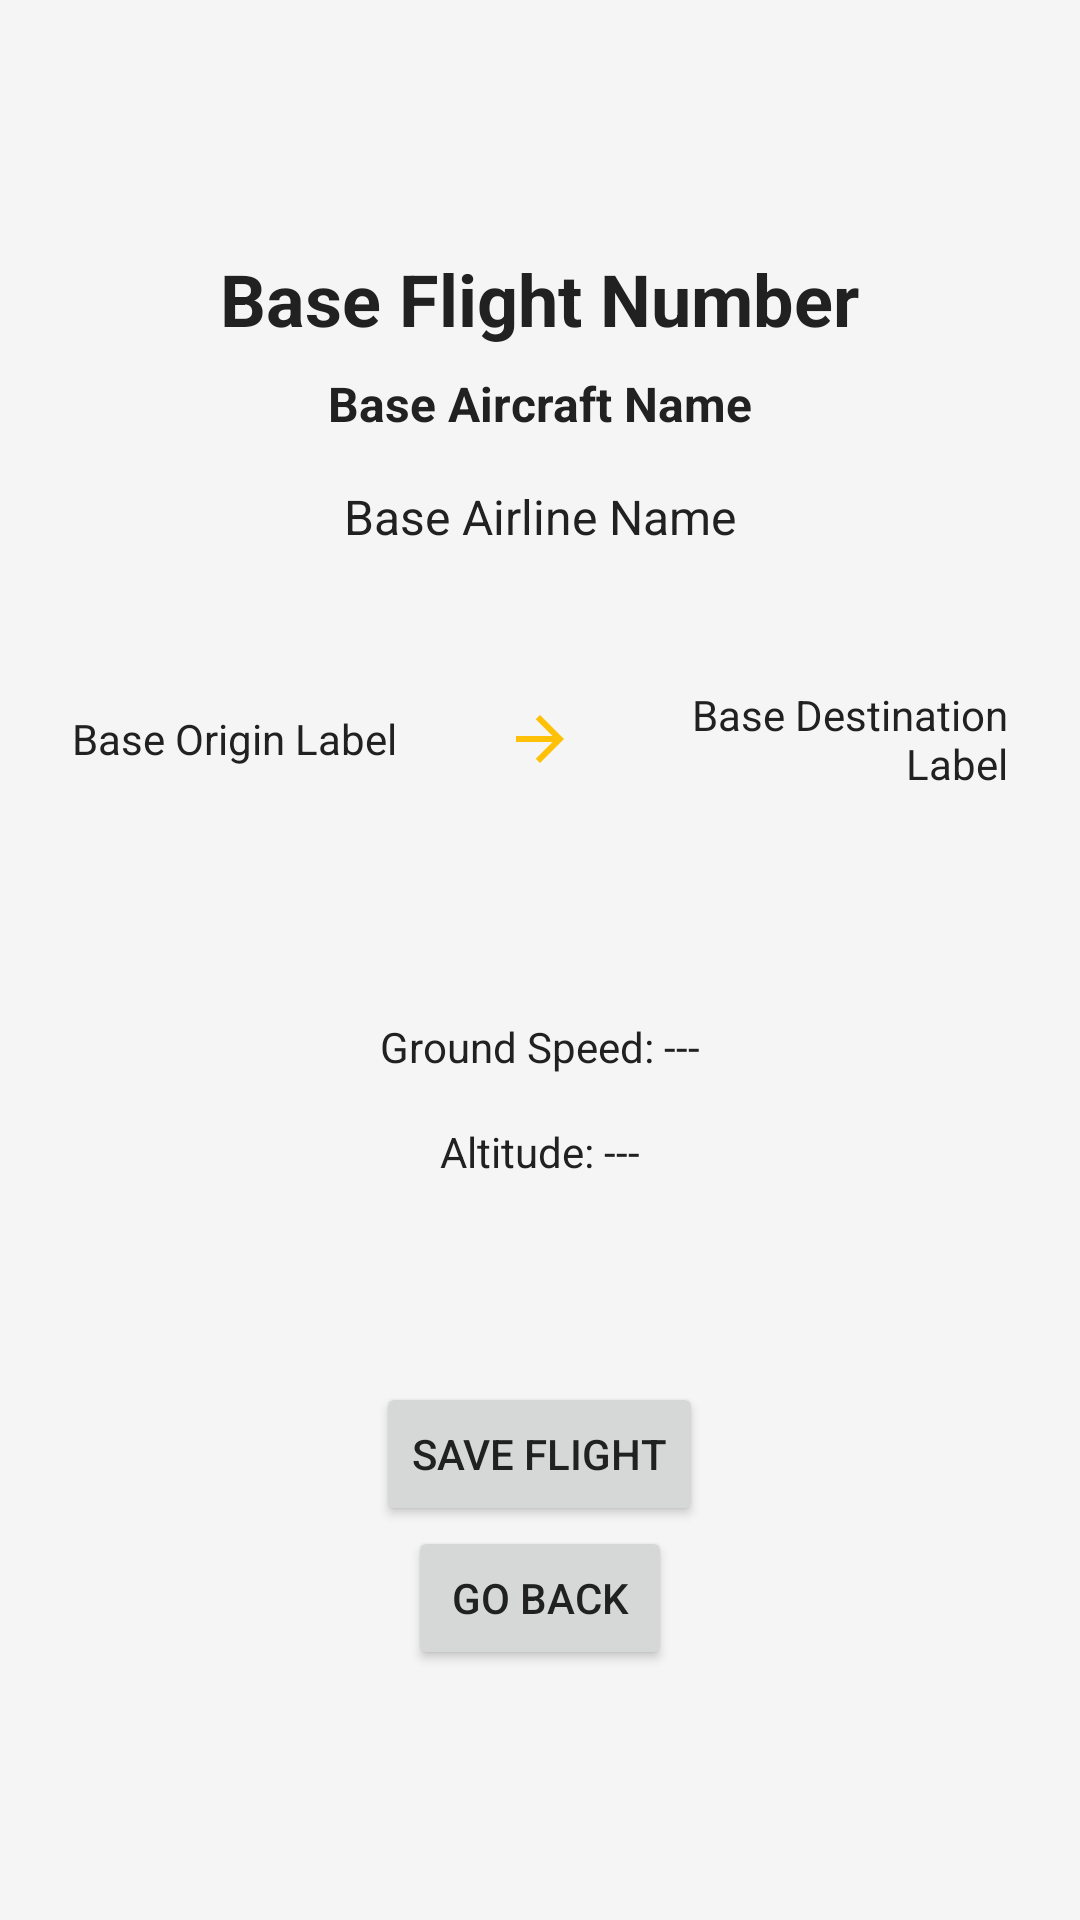

Android layout source for this screen:
<!-- AndroidManifest.xml: application theme Theme.PlaneSpot -->
<!-- res/layout/activity_enriched_flight.xml -->
<?xml version="1.0" encoding="utf-8"?>
<androidx.constraintlayout.widget.ConstraintLayout xmlns:android="http://schemas.android.com/apk/res/android"
    xmlns:app="http://schemas.android.com/apk/res-auto"
    xmlns:tools="http://schemas.android.com/tools"
    android:id="@+id/main"
    android:layout_width="match_parent"
    android:layout_height="match_parent"
    tools:context=".ui.detail.EnrichedFlightActivity">

    <LinearLayout
        android:layout_width="match_parent"
        android:layout_height="match_parent"
        android:orientation="vertical"
        android:padding="24dp">

        <Space
            android:layout_width="match_parent"
            android:layout_height="0dp"
            android:layout_weight="1" />

        <TextView
            android:id="@+id/flight_number"
            android:layout_width="wrap_content"
            android:layout_height="wrap_content"
            android:layout_gravity="center_horizontal"
            android:textSize="24sp"
            android:textStyle="bold"
            android:text="@string/flight_number"
            android:paddingBottom="8dp" />

        <TextView
            android:id="@+id/aircraft_name"
            android:layout_width="wrap_content"
            android:layout_height="wrap_content"
            android:layout_gravity="center_horizontal"
            android:textSize="16sp"
            android:textStyle="bold"
            android:text="@string/aircraft_name"
            android:paddingBottom="16dp" />

        <TextView
            android:id="@+id/airline_name"
            android:layout_width="wrap_content"
            android:layout_height="wrap_content"
            android:layout_gravity="center_horizontal"
            android:textSize="16sp"
            android:text="@string/airline_name"
            android:paddingBottom="16dp" />

        <Space
            android:layout_width="match_parent"
            android:layout_height="0dp"
            android:layout_weight=".5" />

        <LinearLayout
            android:layout_width="match_parent"
            android:layout_height="wrap_content"
            android:orientation="horizontal"
            android:gravity="center_vertical"
            android:paddingBottom="8dp">

            <TextView
                android:id="@+id/origin"
                android:layout_width="0dp"
                android:layout_height="wrap_content"
                android:layout_weight="1"
                android:gravity="start"
                android:text="@string/origin" />

            <ImageView
                android:id="@+id/arrowIcon"
                android:contentDescription="@string/arrow_icon"
                android:layout_width="wrap_content"
                android:layout_height="wrap_content"
                android:src="@drawable/outline_arrow_forward_24"
                android:paddingHorizontal="8dp" />

            <TextView
                android:id="@+id/destination"
                android:layout_width="0dp"
                android:layout_height="wrap_content"
                android:layout_weight="1"
                android:gravity="end"
                android:text="@string/destination" />
        </LinearLayout>

        <Space
            android:layout_width="match_parent"
            android:layout_height="0dp"
            android:layout_weight="1" />

        <LinearLayout
            android:layout_width="match_parent"
            android:layout_height="wrap_content"
            android:orientation="vertical"
            android:gravity="center">

            <LinearLayout
                android:layout_width="match_parent"
                android:layout_height="wrap_content"
                android:orientation="horizontal"
                android:gravity="center_horizontal">


                <TextView
                    android:id="@+id/flight_speed"
                    android:layout_width="wrap_content"
                    android:layout_height="wrap_content"
                    android:layout_gravity="center_horizontal"
                    android:text="@string/flight_speed_unknown"
                    android:padding="8dp" />

            </LinearLayout>



            <LinearLayout
                android:layout_width="match_parent"
                android:layout_height="wrap_content"
                android:orientation="horizontal"
                android:gravity="center_horizontal">


                <TextView
                    android:id="@+id/flight_altitude"
                    android:layout_width="wrap_content"
                    android:layout_height="wrap_content"
                    android:layout_gravity="center_horizontal"
                    android:text="@string/flight_altitude_unknown"
                    android:padding="8dp" />

            </LinearLayout>

        </LinearLayout>

        <Space
            android:layout_width="match_parent"
            android:layout_height="0dp"
            android:layout_weight="1" />

        <LinearLayout
            android:layout_width="match_parent"
            android:layout_height="wrap_content"
            android:orientation="vertical"
            android:gravity="center">

            <Button
                android:id="@+id/save_button"
                android:layout_width="wrap_content"
                android:layout_height="wrap_content"
                android:text="@string/save_button" />

            <Button
                android:id="@+id/back_button"
                android:layout_width="wrap_content"
                android:layout_height="wrap_content"
                android:text="@string/back_button" />

        </LinearLayout>

        <Space
            android:layout_width="match_parent"
            android:layout_height="0dp"
            android:layout_weight="1" />

    </LinearLayout>

</androidx.constraintlayout.widget.ConstraintLayout>
<!-- resources referenced by this layout -->
<resources>
  <!-- drawable outline_arrow_forward_24 (drawable) -->
  <vector xmlns:android="http://schemas.android.com/apk/res/android" android:autoMirrored="true" android:height="24dp" android:tint="@color/colorSecondary" android:viewportHeight="960" android:viewportWidth="960" android:width="24dp">
        
      <path android:fillColor="@android:color/white" android:pathData="M647,520L160,520L160,440L647,440L423,216L480,160L800,480L480,800L423,744L647,520Z"/>
      
  </vector>
  <string name="aircraft_name">Base Aircraft Name</string>
  <string name="airline_name">Base Airline Name</string>
  <string name="arrow_icon">Arrow Icon</string>
  <string name="back_button">Go Back</string>
  <string name="destination">Base Destination Label</string>
  <string name="flight_altitude_unknown">Altitude: ---</string>
  <string name="flight_number">Base Flight Number</string>
  <string name="flight_speed_unknown">Ground Speed: ---</string>
  <string name="origin">Base Origin Label</string>
  <string name="save_button">Save Flight</string>
  <style name="Theme.PlaneSpot" parent="Theme.MaterialComponents.DayNight.NoActionBar">
          <item name="colorPrimary">@color/colorPrimary</item>
          <item name="colorPrimaryVariant">@color/colorPrimaryVariant</item>
          <item name="colorOnPrimary">@color/colorOnPrimary</item>
          <item name="colorSecondary">@color/colorSecondary</item>
          <item name="colorOnSecondary">@color/colorOnSecondary</item>
          <item name="android:colorBackground">@color/colorBackground</item>
          <item name="colorSurface">@color/colorSurface</item>
          <item name="colorOnSurface">@color/colorTextPrimary</item>
          <item name="android:statusBarColor">@color/colorOnPrimary</item>
          <item name="android:navigationBarColor">@color/colorOnPrimary</item>
          <item name="android:textColor">@color/colorTextPrimary</item>
          <item name="android:textColorSecondary">@color/colorTextSecondary</item>
      </style>
  <color name="colorSecondary">#FFC107</color>
  <color name="colorPrimary">#1E88E5</color>
  <color name="colorPrimaryVariant">#1565C0</color>
  <color name="colorOnPrimary">#FFFFFF</color>
  <color name="colorOnSecondary">#000000</color>
  <color name="colorBackground">#F5F5F5</color>
  <color name="colorSurface">#FFFFFF</color>
  <color name="colorTextPrimary">#212121</color>
  <color name="colorTextSecondary">#757575</color>
</resources>
